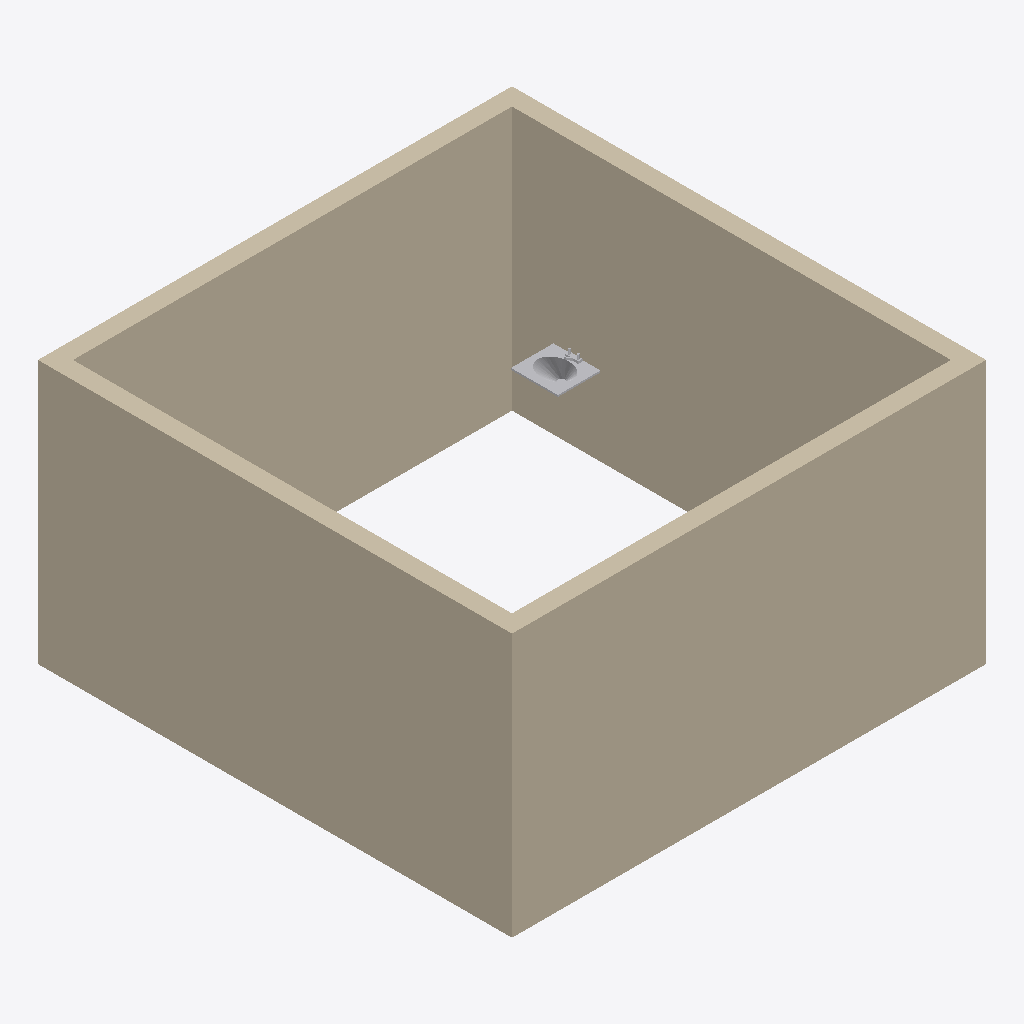
Isometric view of an IFC building model (IFC-SPF (STEP), schema IFC2X3, length unit millimetre), seen from the south-west, elements coloured by IFC class: 4 walls (beige), 1 other element (light grey).
Extent 5.4 m × 5.4 m × 3.0 m (x, y, z). Storeys (1): Niveau 1 at 0.00 m. Elements (5): 4 IfcWallStandardCase, 1 IfcFlowTerminal.

HEADER;
FILE_DESCRIPTION(('ViewDefinition [CoordinationView_V2.0]'),'2;1');
FILE_NAME('0001','2024-01-29T11:09:44',(''),(''),'The EXPRESS Data Manager Version 5.02.0100.07 : ','20190327_2315(x64) - Exporter 20.0.0.377 - Inter','');
FILE_SCHEMA(('IFC2X3'));
ENDSEC;
DATA;
#105=IFCPROJECT('3HJj8iVaTBd8jIE_hqaynI',#41,'0001',$,$,'Nom du projet','Etat du projet',(#97),#92);
#4234=IFCSITE('3HJj8iVaTBd8jIE_hqaynG',#41,'Default',$,$,#4231,$,$,.ELEMENT.,(42,12,46,804504),(-71,-2,0,-602416),0.0,$,$);
#115=IFCBUILDING('3HJj8iVaTBd8jIE_hqaynJ',#41,'',$,$,#32,$,'',.ELEMENT.,$,$,$);
#148=IFCBUILDINGSTOREY('3HJj8iVaTBd8jIE_eBR3B1',#41,'Niveau 1',$,'Niveau:Pointe 8 mm',#147,$,'Niveau 1',.ELEMENT.,0.0);
#325=IFCWALLSTANDARDCASE('1eIa_L0J568R3wArclSioI',#41,'Mur de base:Générique - 200 mm:300377',$,'Mur de base:Générique - 200 mm',#305,#323,'300377');
#369=IFCWALLSTANDARDCASE('1eIa_L0J568R3wArclSioq',#41,'Mur de base:Générique - 200 mm:300415',$,'Mur de base:Générique - 200 mm',#349,#367,'300415');
#190=IFCWALLSTANDARDCASE('1eIa_L0J568R3wArclSiqb',#41,'Mur de base:Générique - 200 mm:300270',$,'Mur de base:Générique - 200 mm',#159,#186,'300270');
#281=IFCWALLSTANDARDCASE('1eIa_L0J568R3wArclSipf',#41,'Mur de base:Générique - 200 mm:300322',$,'Mur de base:Générique - 200 mm',#261,#279,'300322');
#4185=IFCFLOWTERMINAL('1eIa_L0J568R3wArclSi1h',#41,'M_Sanitaires - Ovale:535 mm x 485 mm - Public:301472',$,'M_Sanitaires - Ovale:535 mm x 485 mm - Public',#4184,#4179,'301472');
ENDSEC;
